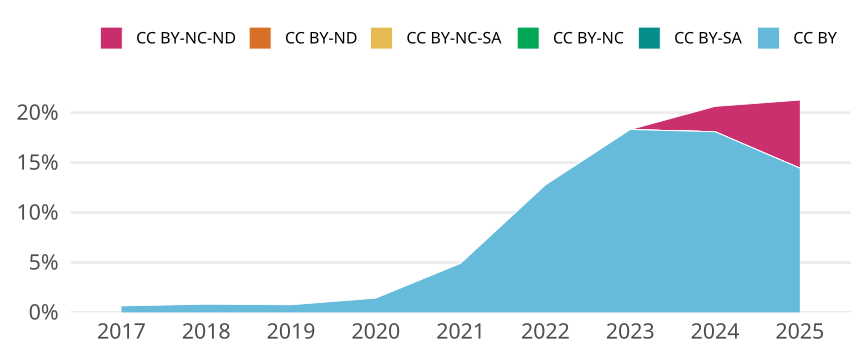

The file beside this chart, header and first rows:
cr_year, cc, cc_total, jn_all, prop
2017, CC BY, 62, 9597, 0.00646
2017, CC BY-SA, 0, NA, 0
2017, CC BY-NC, 0, NA, 0
2017, CC BY-NC-SA, 0, NA, 0
2017, CC BY-ND, 0, NA, 0
2017, CC BY-NC-ND, 0, NA, 0
2018, CC BY, 88, 10752, 0.008185
2018, CC BY-SA, 0, NA, 0
2018, CC BY-NC, 0, NA, 0
2018, CC BY-NC-SA, 1, 10752, 9.300595238095238e-5
2018, CC BY-ND, 0, NA, 0
2018, CC BY-NC-ND, 1, 10752, 9.300595238095238e-5
2019, CC BY, 84, 11069, 0.007589
2019, CC BY-SA, 0, NA, 0
2019, CC BY-NC, 0, NA, 0
2019, CC BY-NC-SA, 0, NA, 0
2019, CC BY-ND, 0, NA, 0
2019, CC BY-NC-ND, 0, NA, 0
2020, CC BY, 150, 10508, 0.01427
2020, CC BY-SA, 0, NA, 0
2020, CC BY-NC, 0, NA, 0
2020, CC BY-NC-SA, 0, NA, 0
2020, CC BY-ND, 0, NA, 0
2020, CC BY-NC-ND, 0, NA, 0
2021, CC BY, 550, 11216, 0.04904
2021, CC BY-SA, 0, NA, 0
2021, CC BY-NC, 0, NA, 0
2021, CC BY-NC-SA, 0, NA, 0
2021, CC BY-ND, 0, NA, 0
2021, CC BY-NC-ND, 0, NA, 0
2022, CC BY, 1595, 12506, 0.1275
2022, CC BY-SA, 0, NA, 0
2022, CC BY-NC, 0, NA, 0
2022, CC BY-NC-SA, 0, NA, 0
2022, CC BY-ND, 0, NA, 0
2022, CC BY-NC-ND, 0, NA, 0
2023, CC BY, 2513, 13732, 0.183
2023, CC BY-SA, 0, NA, 0
2023, CC BY-NC, 0, NA, 0
2023, CC BY-NC-SA, 0, NA, 0
2023, CC BY-ND, 0, NA, 0
2023, CC BY-NC-ND, 0, NA, 0
2024, CC BY, 2555, 14131, 0.1808
2024, CC BY-SA, 0, NA, 0
2024, CC BY-NC, 0, NA, 0
2024, CC BY-NC-SA, 0, NA, 0
2024, CC BY-ND, 0, NA, 0
2024, CC BY-NC-ND, 359, 14131, 0.02541
2025, CC BY, 1077, 7462, 0.1443
2025, CC BY-SA, 0, NA, 0
2025, CC BY-NC, 0, NA, 0
2025, CC BY-NC-SA, 0, NA, 0
2025, CC BY-ND, 0, NA, 0
2025, CC BY-NC-ND, 509, 7462, 0.06821
